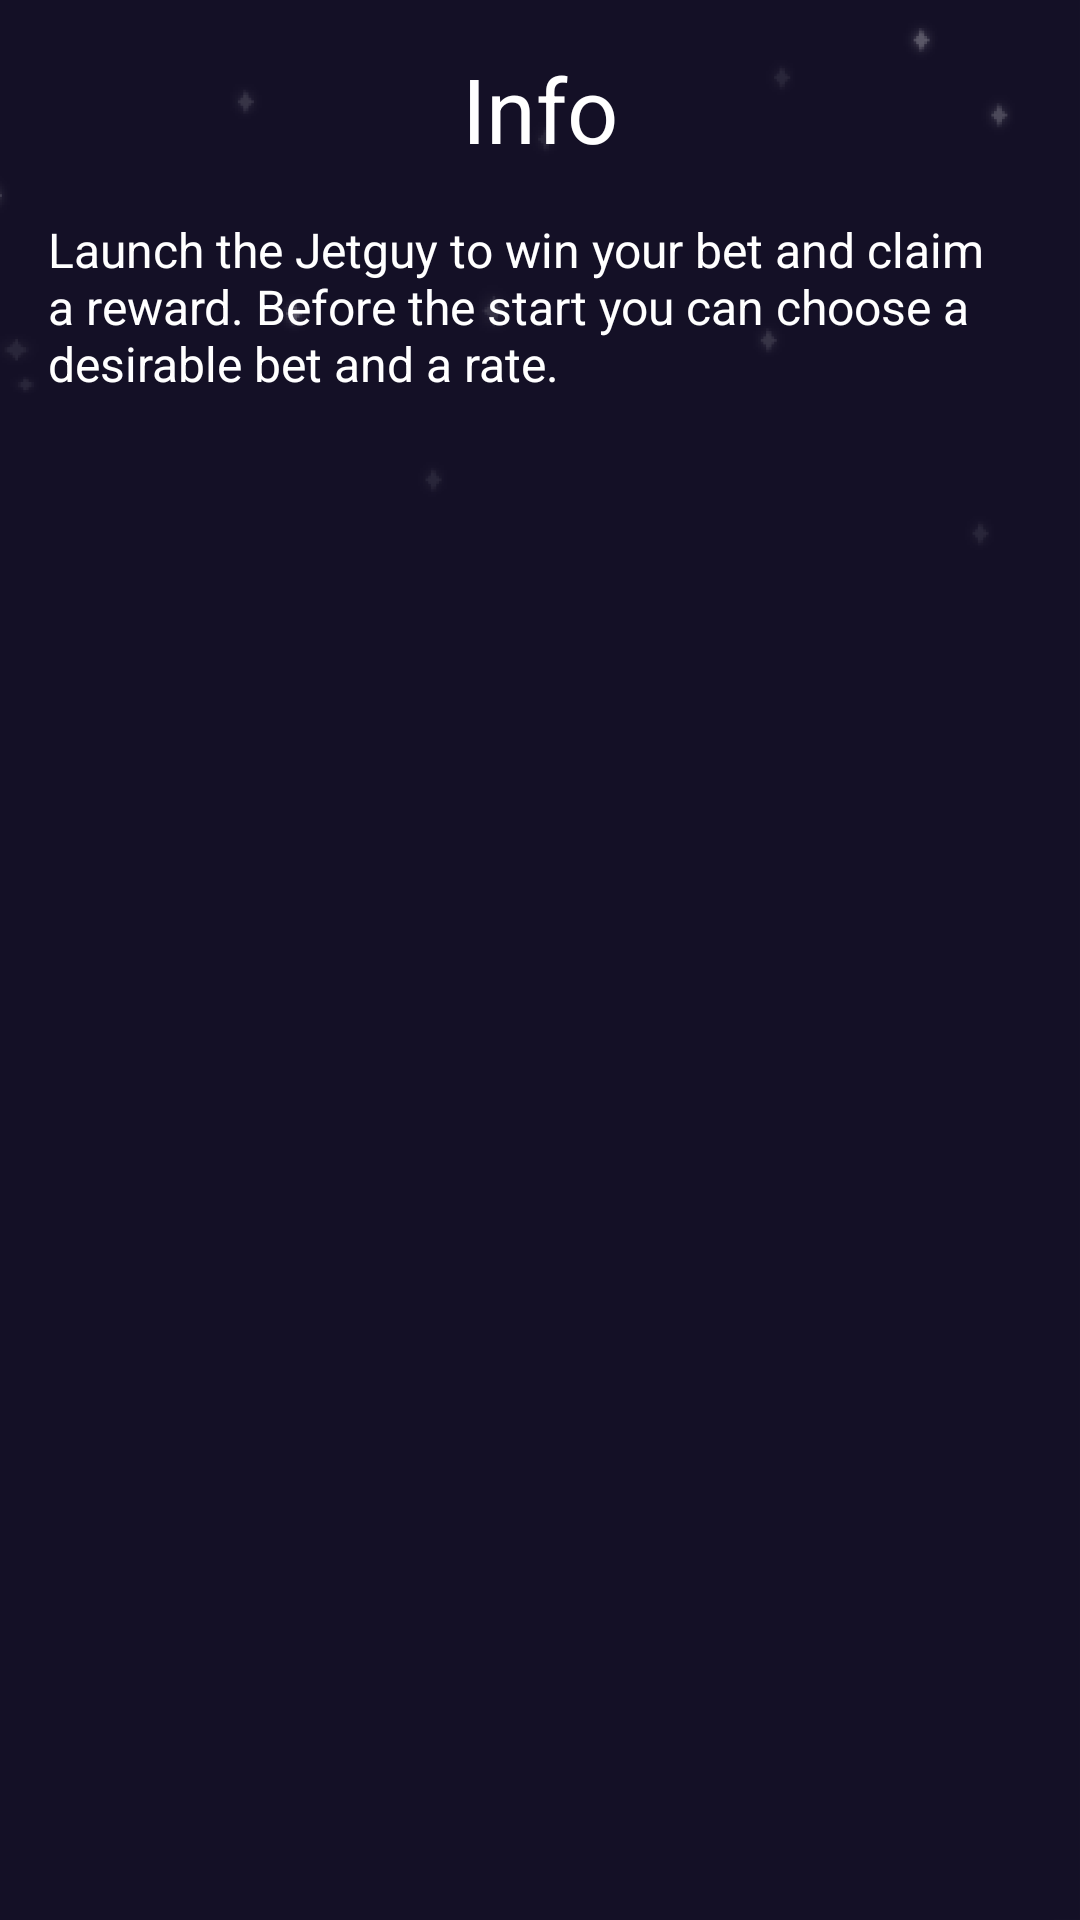

Reconstruct the res/layout file that produces this screen, plus the resources it refers to.
<!-- AndroidManifest.xml: application theme Theme.Aviator -->
<!-- res/layout/fragment_info.xml -->
<?xml version="1.0" encoding="utf-8"?>
<androidx.constraintlayout.widget.ConstraintLayout xmlns:android="http://schemas.android.com/apk/res/android"
    xmlns:app="http://schemas.android.com/apk/res-auto"
    android:layout_width="match_parent"
    android:layout_height="match_parent"
    android:background="@drawable/frame2">

    <TextView
        android:id="@+id/infoTv"
        android:layout_width="wrap_content"
        android:layout_height="wrap_content"
        android:layout_marginTop="16dp"
        android:text="@string/info"
        android:textColor="@color/white"
        android:textSize="30sp"
        app:layout_constraintEnd_toEndOf="parent"
        app:layout_constraintStart_toStartOf="parent"
        app:layout_constraintTop_toTopOf="parent" />

    <TextView
        android:layout_width="match_parent"
        android:layout_height="wrap_content"
        android:layout_margin="16dp"
        android:text="@string/message"
        android:textColor="@color/white"
        android:textSize="16sp"
        app:layout_constraintEnd_toEndOf="parent"
        app:layout_constraintStart_toStartOf="parent"
        app:layout_constraintTop_toBottomOf="@id/infoTv" />
</androidx.constraintlayout.widget.ConstraintLayout>
<!-- resources referenced by this layout -->
<resources>
  <!-- drawable frame2: png bitmap (drawable, 10572 bytes) -->
  <string name="info">Info</string>
  <string name="message">Launch the Jetguy to win your bet and claim a reward. Before the start you can choose a desirable bet and a rate. </string>
  <style name="Theme.Aviator" parent="Theme.MaterialComponents.DayNight.NoActionBar">
          
          <item name="colorPrimary">@color/purple_500</item>
          <item name="colorPrimaryVariant">@color/purple_700</item>
          <item name="colorOnPrimary">@color/white</item>
          
          <item name="colorSecondary">@color/teal_200</item>
          <item name="colorSecondaryVariant">@color/teal_700</item>
          <item name="colorOnSecondary">@color/black</item>
          
          <item name="android:statusBarColor">?attr/colorPrimaryVariant</item>
          
      </style>
  <!-- not gathered from this repository: default colours our renderer supplied (Android Studio template values) -->
  <color name="purple_500">#FF6200EE</color>
  <color name="purple_700">#FF3700B3</color>
  <color name="teal_200">#FF03DAC5</color>
  <color name="teal_700">#FF018786</color>
  <color name="black">#FF000000</color>
  <color name="white">#FFFFFFFF</color>
</resources>
